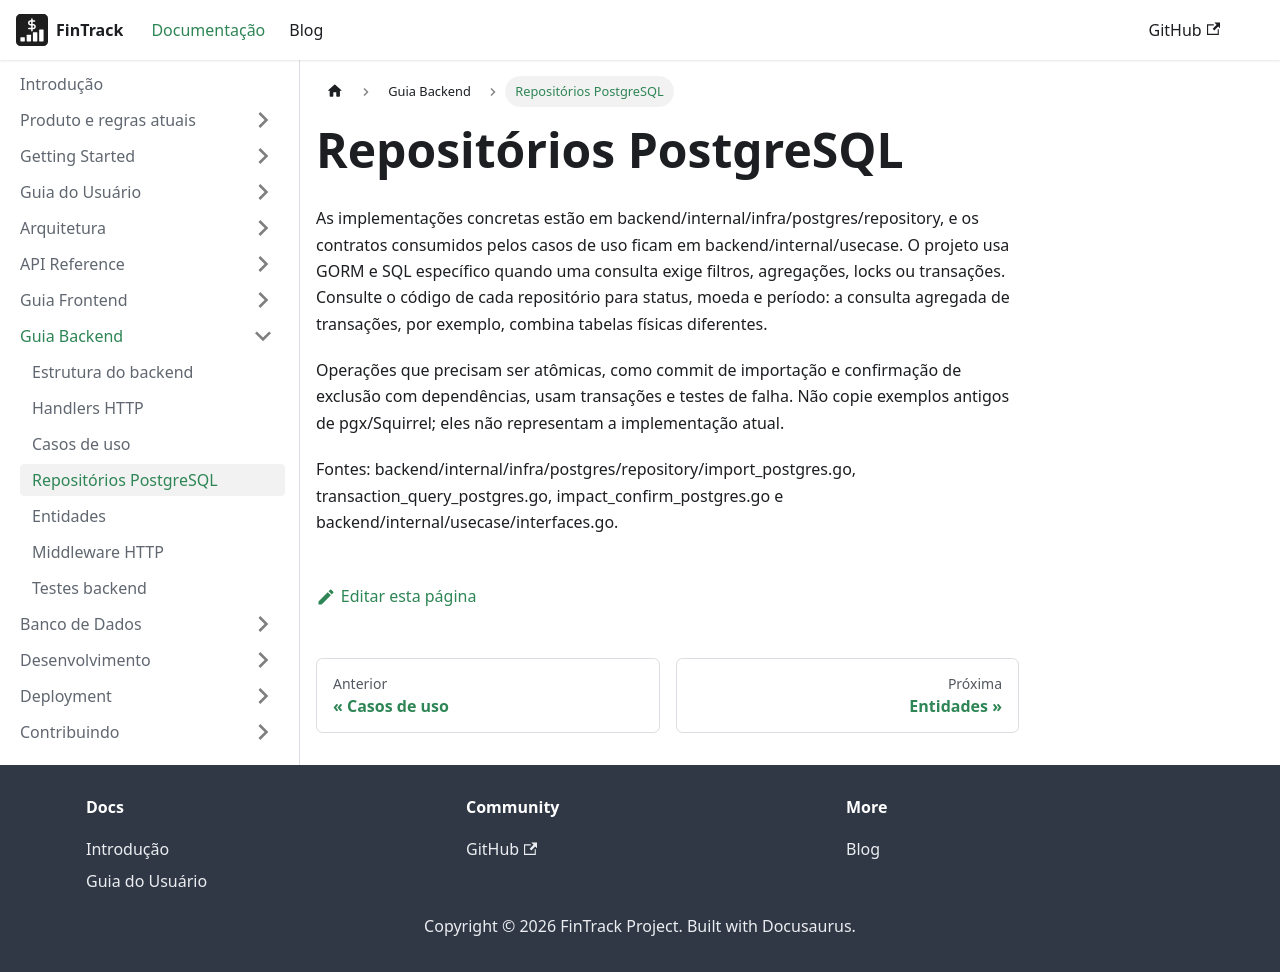

repository: PHRaulino-Space/phrs-fintrack-docs · page: docs/backend-guide/repositories/index.html · generator: docusaurus

# Repositórios PostgreSQL

As implementações concretas estão em backend/internal/infra/postgres/repository, e os contratos consumidos pelos casos de uso ficam em backend/internal/usecase. O projeto usa GORM e SQL específico quando uma consulta exige filtros, agregações, locks ou transações. Consulte o código de cada repositório para status, moeda e período: a consulta agregada de transações, por exemplo, combina tabelas físicas diferentes.

Operações que precisam ser atômicas, como commit de importação e confirmação de exclusão com dependências, usam transações e testes de falha. Não copie exemplos antigos de pgx/Squirrel; eles não representam a implementação atual.

Fontes: backend/internal/infra/postgres/repository/import_postgres.go, transaction_query_postgres.go, impact_confirm_postgres.go e backend/internal/usecase/interfaces.go.
